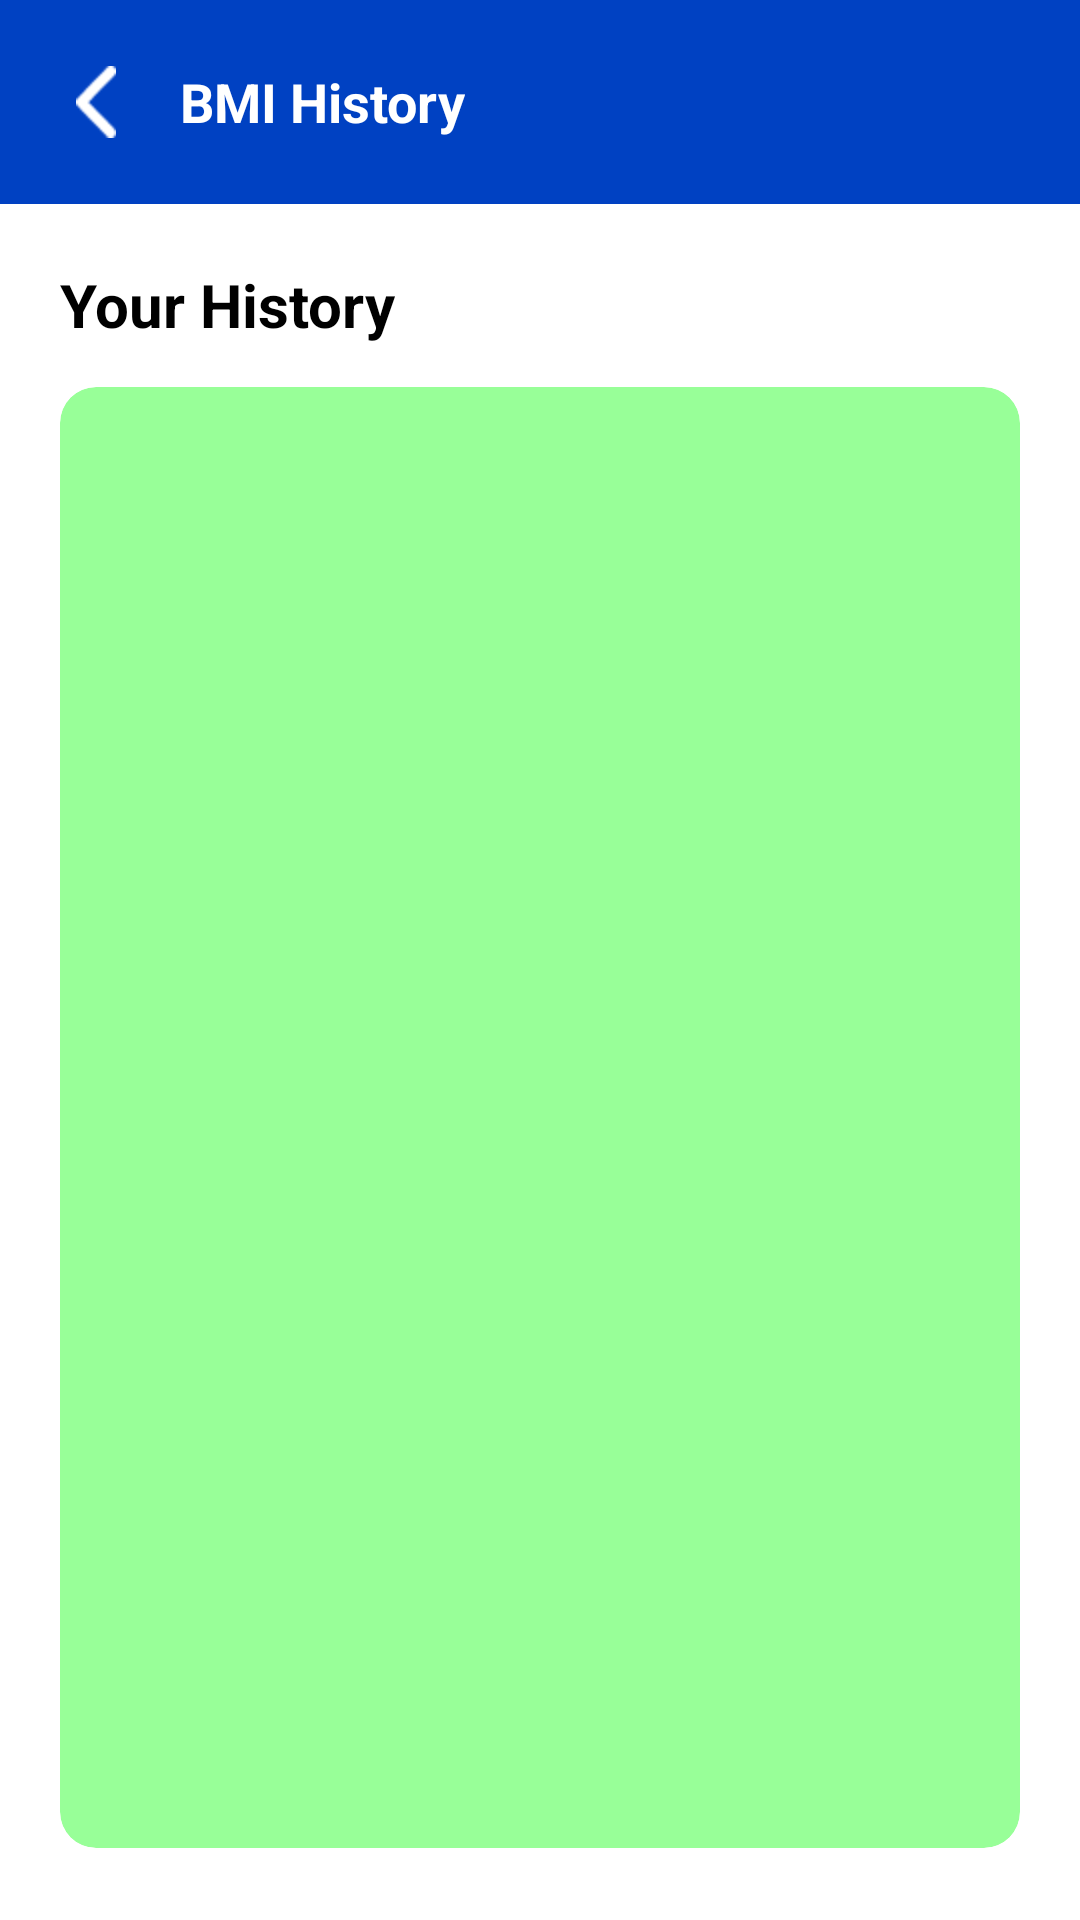

Android layout source for this screen:
<!-- AndroidManifest.xml: application theme Theme.Task_2 -->
<!-- res/layout/activity_bmi_history.xml -->
<?xml version="1.0" encoding="utf-8"?>
<androidx.constraintlayout.widget.ConstraintLayout
    xmlns:android="http://schemas.android.com/apk/res/android"
    xmlns:app="http://schemas.android.com/apk/res-auto"
    xmlns:tools="http://schemas.android.com/tools"
    android:id="@+id/main"
    android:layout_width="match_parent"
    android:layout_height="match_parent"
    android:background="@color/white"
    tools:context=".BMI_History">

    <LinearLayout
        android:id="@+id/headerLayout"
        android:layout_width="0dp"
        android:layout_height="wrap_content"
        android:minHeight="64dp"
        android:background="@color/Blue"
        android:gravity="center_vertical"
        android:orientation="horizontal"
        android:paddingStart="8dp"
        android:paddingEnd="16dp"
        android:paddingTop="10dp"
        android:paddingBottom="10dp"
        app:layout_constraintTop_toTopOf="parent"
        app:layout_constraintStart_toStartOf="parent"
        app:layout_constraintEnd_toEndOf="parent">

        <ImageButton
            android:id="@+id/backButton"
            android:layout_width="48dp"
            android:layout_height="48dp"
            android:background="?attr/selectableItemBackgroundBorderless"
            android:contentDescription="Back"
            android:padding="12dp"
            android:scaleType="fitCenter"
            android:src="@drawable/ic_arrow_back"
            app:tint="@color/white" />

        <TextView
            android:layout_width="wrap_content"
            android:layout_height="wrap_content"
            android:layout_marginStart="4dp"
            android:text="BMI History"
            android:textColor="@color/white"
            android:textSize="18sp"
            android:textStyle="bold" />

    </LinearLayout>

    <TextView
        android:id="@+id/tvSectionTitle"
        android:layout_width="wrap_content"
        android:layout_height="wrap_content"
        android:layout_marginStart="20dp"
        android:layout_marginTop="20dp"
        android:text="Your History"
        android:textColor="@color/black"
        android:textSize="20sp"
        android:textStyle="bold"
        app:layout_constraintStart_toStartOf="parent"
        app:layout_constraintTop_toBottomOf="@id/headerLayout" />

    <androidx.cardview.widget.CardView
        android:id="@+id/historyCard"
        android:layout_width="0dp"
        android:layout_height="0dp"
        android:layout_marginStart="20dp"
        android:layout_marginTop="14dp"
        android:layout_marginEnd="20dp"
        android:layout_marginBottom="24dp"
        app:cardBackgroundColor="@color/light_green"
        app:cardCornerRadius="12dp"
        app:cardElevation="0dp"
        app:layout_constraintTop_toBottomOf="@id/tvSectionTitle"
        app:layout_constraintBottom_toBottomOf="parent"
        app:layout_constraintStart_toStartOf="parent"
        app:layout_constraintEnd_toEndOf="parent">

        <FrameLayout
            android:layout_width="match_parent"
            android:layout_height="match_parent"
            android:padding="8dp">

            <ListView
                android:id="@+id/Bmi_history"
                android:layout_width="match_parent"
                android:layout_height="match_parent"
                android:divider="#C8E6C9"
                android:dividerHeight="1dp" />

            <TextView
                android:id="@+id/tvEmptyHistory"
                android:layout_width="wrap_content"
                android:layout_height="wrap_content"
                android:layout_gravity="center"
                android:text="No BMI records found yet"
                android:textColor="#555555"
                android:textSize="14sp"
                android:visibility="gone" />

        </FrameLayout>

    </androidx.cardview.widget.CardView>

</androidx.constraintlayout.widget.ConstraintLayout>
<!-- resources referenced by this layout -->
<resources>
  <color name="Blue">#0041C2</color>
  <color name="black">#FF000000</color>
  <color name="light_green">#98FF98</color>
  <color name="white">#FFFFFFFF</color>
  <!-- drawable ic_arrow_back: png bitmap (drawable, 340 bytes) -->
  <style name="Theme.Task_2" parent="Base.Theme.Task_2" />
  <style name="Base.Theme.Task_2" parent="Theme.Material3.DayNight.NoActionBar">
          
          <item name="colorPrimary">@color/Blue</item>
          <item name="colorPrimaryVariant">@color/Blue</item>
          <item name="android:statusBarColor">@color/Blue</item>
      </style>
</resources>
